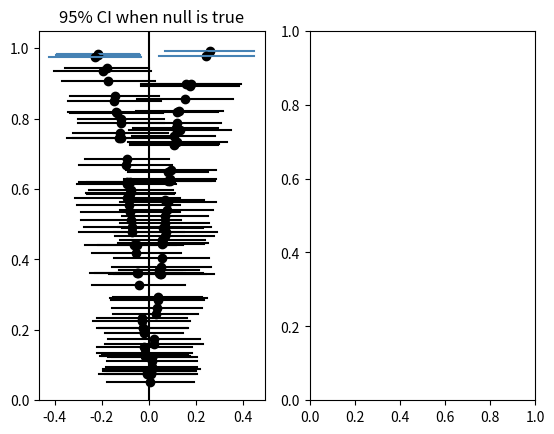

Generate this figure with matplotlib:
import numpy as np
import scipy.stats as sp
import pandas as pd
import matplotlib.pyplot as plt

#http://www.nature.com/nmeth/journal/v14/n1/full/nmeth.4120.html

def fig1():
    #Figure 1: P values are random variables.
    #Compare distribution of pvalues for one test and the minimum pvalue from 10 test
    fig,axs = plt.subplots(ncols=2) #Two column subplot
    """
    (a)
    Simulated P values from 1,000 statistical tests when H0 is true.
    The distribution is uniform and, on average, 5% of P < 0.05 (blue).
    """
    uniform = np.random.random(1000)
    axs[0].hist(uniform[uniform>0.05],bins=23,facecolor='black')
    axs[0].hist(uniform[uniform<=0.05],bins=2,facecolor='steelblue')
    axs[0].set_title('Distribution of P values when null is true')

    """
    (b)
    The distribution of the minimum P value across 1,000 simulations of 10 tests when H0 is true.
    """
    multitest = np.array([min(np.random.random(10)) for _ in range(1000)])
    axs[1].hist(multitest[multitest>0.05],bins=23,facecolor='black')
    axs[1].hist(multitest[multitest<=0.05],bins=2,facecolor='steelblue')
    axs[1].set_title('Distribution of minimum P value for 10 tests when null is true')
    plt.show()
    # plt.savefig('ReconFigure1.png')

def fig2():
    #Figure 2: Merely reporting 95% confidence intervals does not address selection bias.
    #Useful background: https://en.wikipedia.org/wiki/Confidence_interval

    fig,axs = plt.subplots(ncols=2)

    """
    (a)
    95% confidence intervals for 100 one-sample t-tests with samples of size n = 100,
    mean zero and s.d. = 1. Intervals are vertically sorted in increasing order of statistical
    significance.
    """
    samples = np.random.normal(size=(100,100)) #Generate 100 tests each of sample size 100
    means = np.mean(samples,axis=1) #Find average of each test
    stds = np.std(samples,axis=1)

    #Confidence interval
    #CI = (x - z * s/sqrt(n), x + z * s/sqrt(n)), for z = 1.96 for 95% confidence interval
    CIs = means-1.96*stds/np.sqrt(100),means+1.96*stds/np.sqrt(100) #Two lists of each end point
    CIs = [[CIs[0][x],CIs[1][x]] for x in range(len(means))] #Reorganize to pairwise

    #Calculate pvalue of each sample
    ps = [sp.ttest_1samp(s,0)[1] for s in samples]

    #Combine all data
    data = np.array([np.append(CIs[x],1-ps[x]) for x in range(len(ps))]) #1-p value for most significant to be highest
    for d in data:
        p = d[2]
        x,y= (d[0],d[1]),(p,p)
        axs[0].plot(np.mean(x),p,'o',color='black')
        if p < 0.95:
            axs[0].plot(x,y,color='black')
        else:
            axs[0].plot(x,y,color='steelblue')
    axs[0].axvline(0,color='black')
    axs[0].set_title('95% CI when null is true')
    axs[0].set_ylim(0,1.05)

    
    plt.show()
fig2()